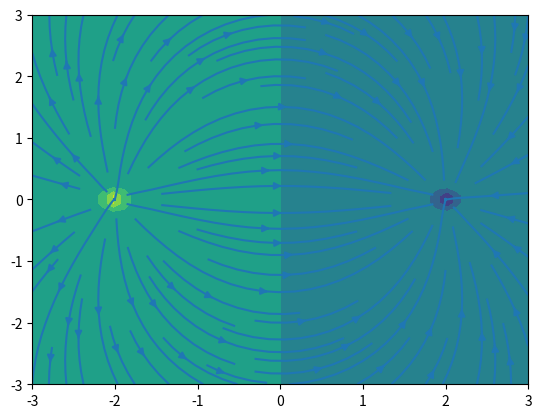

The matplotlib source for this figure:
import numpy as np
import matplotlib.pyplot as pl


def getV(Qa, Rt, Rsa):

    V = 0
    e0 = 1
    for i in range(len(Rsa)):
        rn = np.linalg.norm(Rt - Rsa[i])
        V += Qa[i] / (4 * np.pi * e0 * rn)
    return V


N = 50
x = np.linspace(-3, 3, N)
x, y = np.meshgrid(x, x)

V = np.zeros((N, N))

R1 = np.array([-2, 0])
R2 = np.array([2, 0])


xi = x.flat
yi = y.flat
Vi = V.flat
for i in range(len(xi)):
    Vi[i] = getV([1, -1], np.array([xi[i], yi[i]]), (R1, R2))

# pl.contourf(x, y, V)
# pl.show()

# E field

Ey, Ex = np.gradient(V)
Ey = -Ey
Ex = -Ex
pl.contourf(x, y, V)
# pl.quiver(x, y, Ex, Ey)
pl.streamplot(x, y, Ex, Ey)
pl.show()